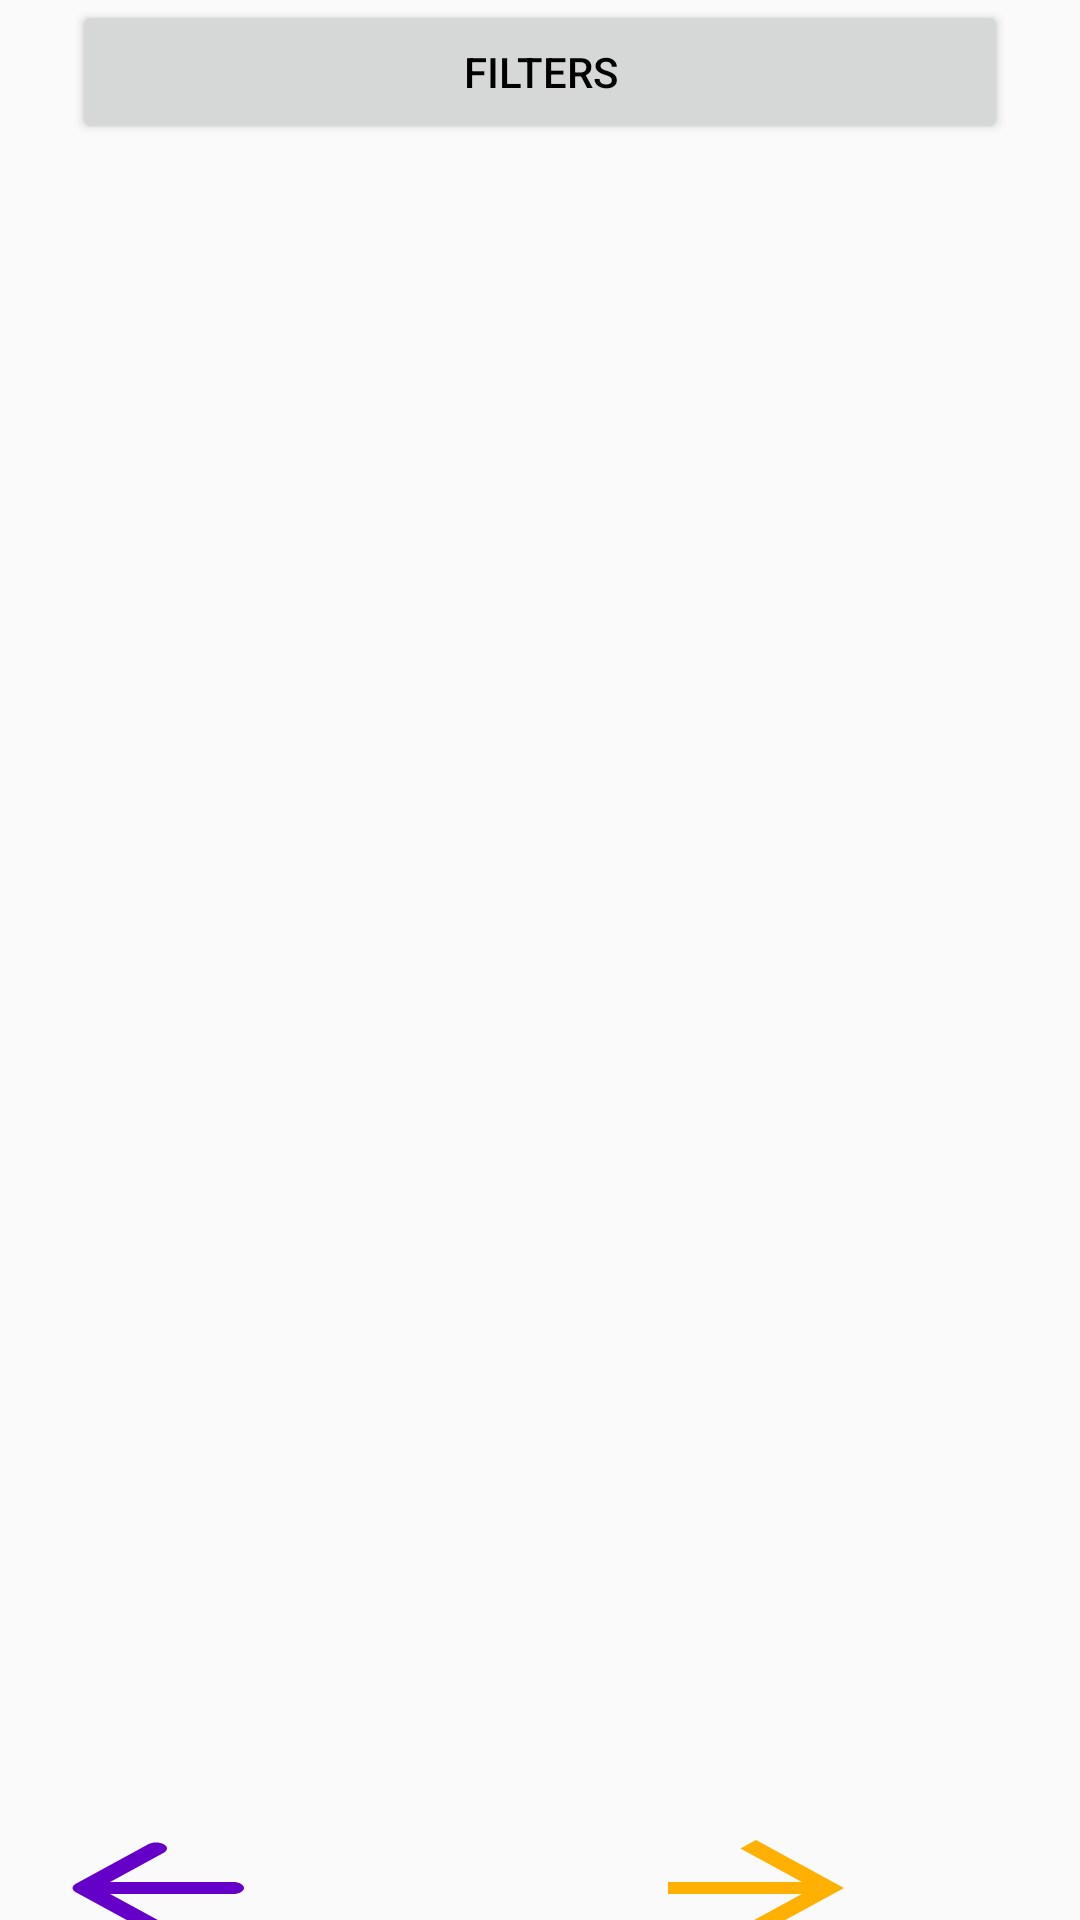

Here is an Android app screen rendered from its layout file. Give the layout XML and the strings, colors and styles it references.
<!-- AndroidManifest.xml: application theme Theme.AppCompat.Light.NoActionBar -->
<!-- res/layout/fragment_all_items.xml -->
<?xml version="1.0" encoding="utf-8"?>
<FrameLayout xmlns:android="http://schemas.android.com/apk/res/android"
    xmlns:app="http://schemas.android.com/apk/res-auto"
    xmlns:tools="http://schemas.android.com/tools"
    android:layout_width="match_parent"
    android:layout_height="match_parent"
    android:theme="@style/NormalTheme"
    tools:context=".Fragments.AllItemsFragment">

    <androidx.constraintlayout.widget.ConstraintLayout
        android:layout_width="match_parent"
        android:layout_height="match_parent">


        <ListView
            android:id="@+id/itemsListView"
            android:layout_width="0dp"
            android:layout_height="0dp"
            android:layout_marginStart="8dp"
            android:layout_marginTop="4dp"
            android:layout_marginEnd="8dp"
            android:layout_marginBottom="12dp"
            app:layout_constraintBottom_toTopOf="@id/pageNumberTextView"
            app:layout_constraintEnd_toEndOf="parent"
            app:layout_constraintStart_toStartOf="parent"
            app:layout_constraintTop_toBottomOf="@id/filtersButton"
            android:contentDescription="Items to buy">

        </ListView>

        <TextView
            android:id="@+id/pageNumberTextView"
            android:layout_width="wrap_content"
            android:layout_height="wrap_content"
            android:text=""
            android:textAlignment="center"
            android:textSize="16sp"
            android:contentDescription="Page of items"
            app:layout_constraintBottom_toBottomOf="parent"
            app:layout_constraintEnd_toStartOf="@+id/nextPageButton"
            app:layout_constraintStart_toEndOf="@+id/previusPageButton" />


        <Button
            android:id="@+id/previusPageButton"
            android:layout_width="wrap_content"
            android:layout_height="wrap_content"
            android:layout_marginStart="8dp"
            android:layout_marginTop="12dp"
            android:background="@drawable/round_arrow_back_24"
            app:layout_constraintBottom_toBottomOf="parent"
            app:layout_constraintStart_toStartOf="parent"
            android:contentDescription="Return to previous page"
            app:layout_constraintTop_toBottomOf="@id/itemsListView" />


        <Button
            android:id="@+id/nextPageButton"
            android:layout_width="wrap_content"
            android:layout_height="wrap_content"
            android:layout_marginTop="12dp"
            android:layout_marginEnd="8dp"
            android:background="@drawable/baseline_arrow_forward_24"
            app:layout_constraintEnd_toEndOf="parent"
            app:layout_constraintStart_toEndOf="@+id/pageNumberTextView"
            app:layout_constraintTop_toBottomOf="@id/itemsListView"
            app:layout_constraintBottom_toBottomOf="parent"
            android:contentDescription="Go to next page"/>



        <Button
            android:id="@+id/filtersButton"
            android:layout_width="0dp"
            android:layout_height="wrap_content"
            android:layout_marginStart="24dp"
            android:layout_marginEnd="24dp"
            android:text="Filters"
            app:layout_constraintEnd_toEndOf="parent"
            app:layout_constraintStart_toStartOf="parent"
            app:layout_constraintTop_toTopOf="parent"
            android:contentDescription="Add filters"/>


    </androidx.constraintlayout.widget.ConstraintLayout>
</FrameLayout>
<!-- resources referenced by this layout -->
<resources>
  <!-- drawable baseline_arrow_forward_24 (drawable) -->
  <vector android:autoMirrored="true" android:height="24dp"
      android:tint="@color/teal_200" android:viewportHeight="24"
      android:viewportWidth="24" android:width="24dp" xmlns:android="http://schemas.android.com/apk/res/android">
      <path android:fillColor="@android:color/white" android:pathData="M12,4l-1.41,1.41L16.17,11H4v2h12.17l-5.58,5.59L12,20l8,-8z"/>
  </vector>
  <!-- drawable round_arrow_back_24 (drawable) -->
  <vector android:autoMirrored="true" android:height="24dp"
      android:tint="#6400C8" android:viewportHeight="24"
      android:viewportWidth="24" android:width="24dp" xmlns:android="http://schemas.android.com/apk/res/android">
      <path android:fillColor="@android:color/white" android:pathData="M19,11H7.83l4.88,-4.88c0.39,-0.39 0.39,-1.03 0,-1.42 -0.39,-0.39 -1.02,-0.39 -1.41,0l-6.59,6.59c-0.39,0.39 -0.39,1.02 0,1.41l6.59,6.59c0.39,0.39 1.02,0.39 1.41,0 0.39,-0.39 0.39,-1.02 0,-1.41L7.83,13H19c0.55,0 1,-0.45 1,-1s-0.45,-1 -1,-1z"/>
  </vector>
  <style name="NormalTheme" parent="Theme.MaterialComponents.DayNight.DarkActionBar">
          
          <item name="colorPrimary">@color/white</item>
          <item name="colorPrimaryVariant">@color/purple_700</item>
          <item name="colorOnPrimary">@color/white</item>
          
          <item name="colorSecondary">@color/teal_200</item>
          <item name="colorSecondaryVariant">@color/purple_500</item>
          <item name="colorOnSecondary">@color/black</item>
          
          <item name="android:statusBarColor">?attr/colorPrimaryVariant</item>
          <item name="android:textColor">@color/black</item>
          <item name="android:textScaleX">1.0</item>
  
          
      </style>
  <color name="teal_200">#FFB000</color>
  <color name="white">#FFFFFF</color>
  <color name="purple_700">#648fff</color>
  <color name="purple_500">#785ef0</color>
  <color name="black">#FF000000</color>
</resources>
